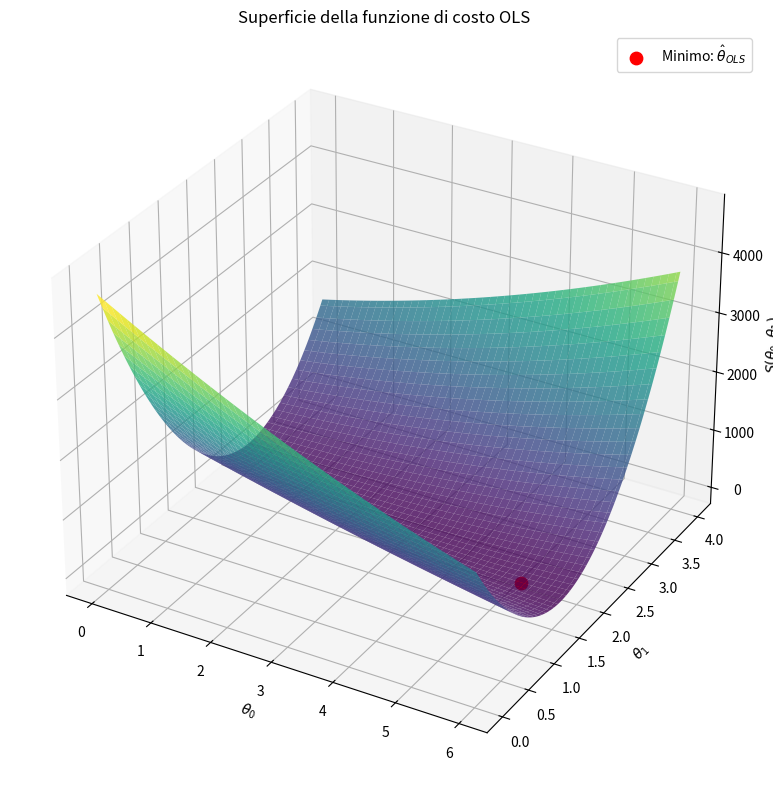

This figure's Python source:
import numpy as np
import matplotlib.pyplot as plt
from mpl_toolkits.mplot3d import Axes3D

# Generiamo dati sintetici
np.random.seed(0)
n = 20
x = np.linspace(0, 10, n)
true_theta0 = 3
true_theta1 = 2
y = true_theta0 + true_theta1 * x + np.random.normal(0, 2, size=n)

# Griglia di valori di theta0 e theta1
theta0_vals = np.linspace(0, 6, 100)
theta1_vals = np.linspace(0, 4, 100)
T0, T1 = np.meshgrid(theta0_vals, theta1_vals)

# Funzione costo S(θ0, θ1)
def cost_function(t0, t1):
    preds = t0[:, None] + t1[:, None] * x  # shape (len(t1), n)
    residuals = y - preds
    return np.sum(residuals**2, axis=1)

# Calcoliamo la funzione costo su tutta la griglia
S = np.zeros_like(T0)
for i in range(T0.shape[0]):
    for j in range(T0.shape[1]):
        t0 = T0[i, j]
        t1 = T1[i, j]
        y_pred = t0 + t1 * x
        S[i, j] = np.sum((y - y_pred)**2)

# Calcolo stima OLS esplicita
X = np.column_stack((np.ones(n), x))  # colonna di 1 per intercetta
theta_hat = np.linalg.inv(X.T @ X) @ X.T @ y
theta0_hat, theta1_hat = theta_hat

# Grafico 3D della funzione costo
fig = plt.figure(figsize=(12, 8))
ax = fig.add_subplot(111, projection='3d')
ax.plot_surface(T0, T1, S, cmap='viridis', alpha=0.8)
ax.set_xlabel(r'$\theta_0$')
ax.set_ylabel(r'$\theta_1$')
ax.set_zlabel(r'$S(\theta_0, \theta_1)$')
ax.set_title('Superficie della funzione di costo OLS')

# Punto minimo (stima OLS)
ax.scatter(theta0_hat, theta1_hat, np.min(S), color='red', s=80, label=r'Minimo: $\hat{\theta}_{OLS}$')
ax.legend()

plt.tight_layout()
plt.show()
